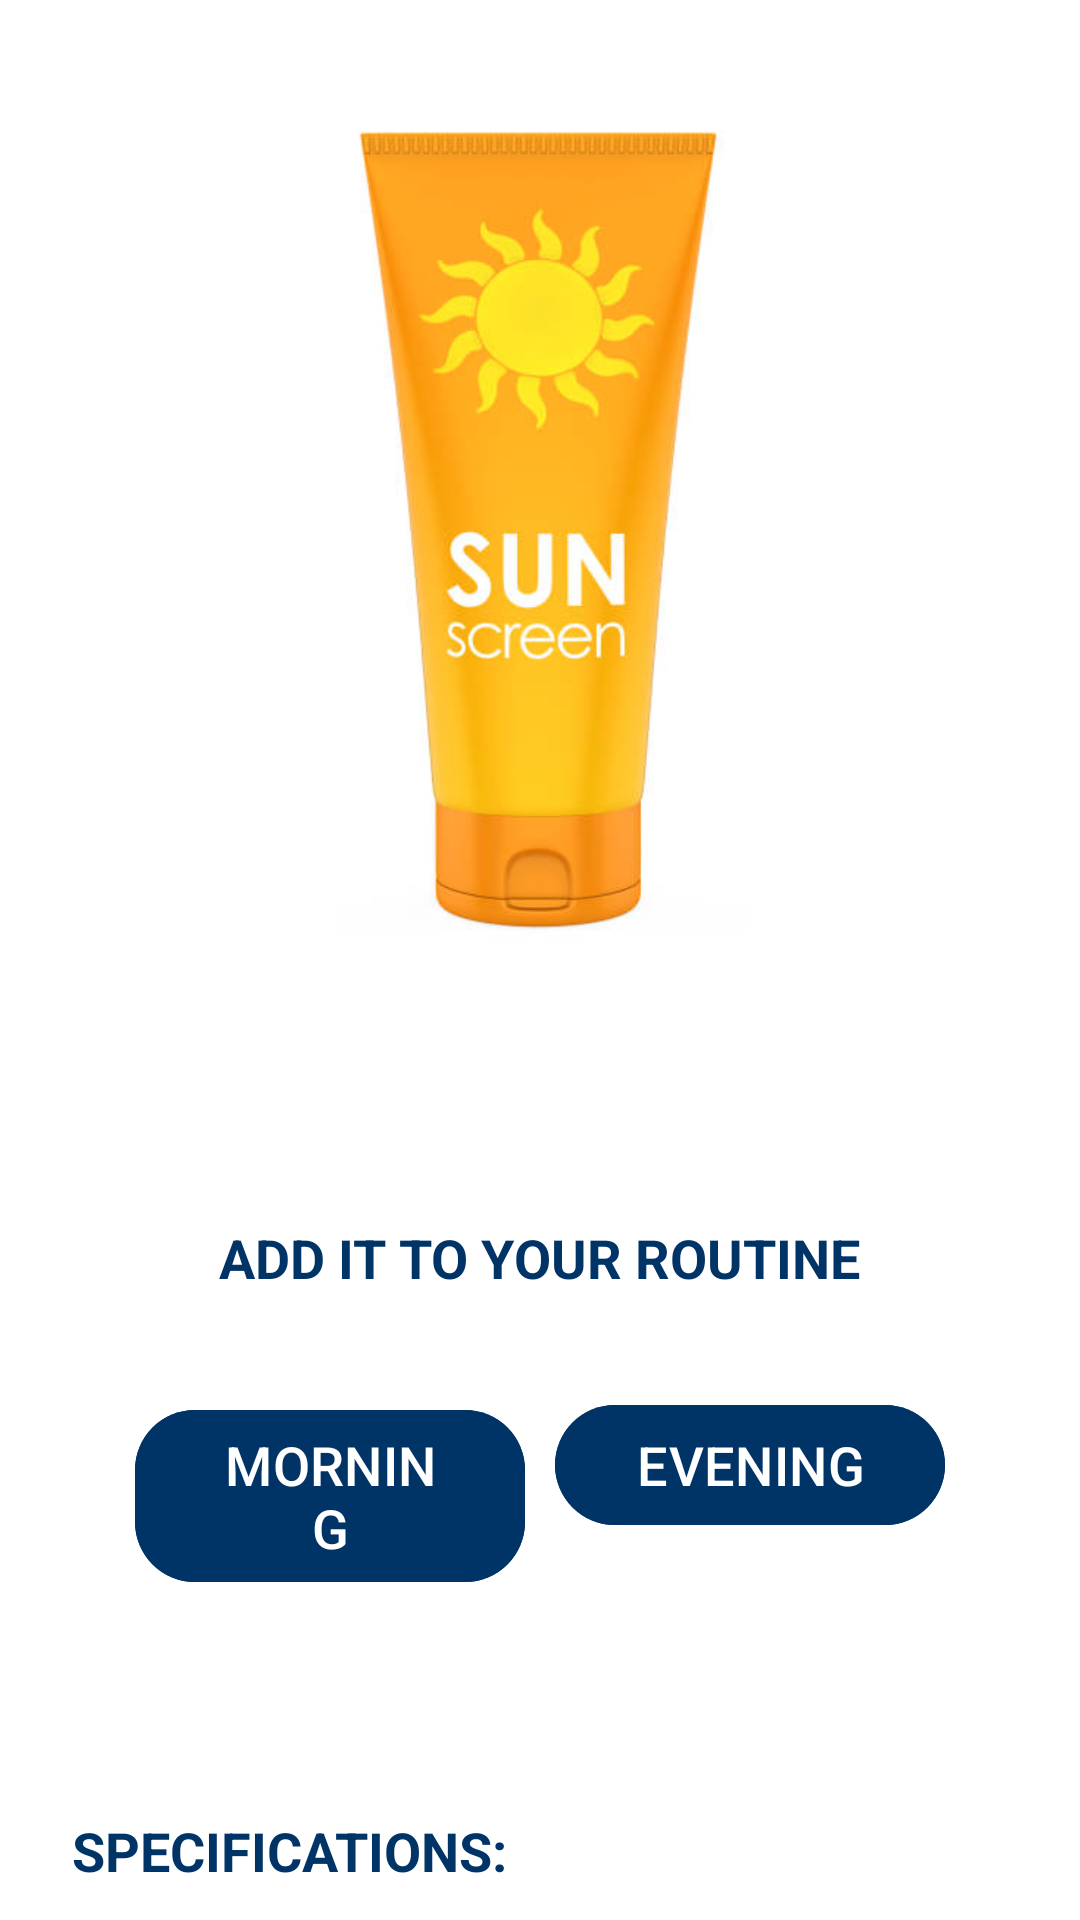

Layout XML and referenced resources for this Android screen:
<!-- AndroidManifest.xml: application theme Theme.MyApplication2 -->
<!-- res/layout/fragment_product_details_bottom_sheet.xml -->
<?xml version="1.0" encoding="utf-8"?>
<androidx.core.widget.NestedScrollView xmlns:android="http://schemas.android.com/apk/res/android"
    xmlns:app="http://schemas.android.com/apk/res-auto"
    android:id="@+id/nestedScrollView"
    android:layout_width="match_parent"
    android:layout_height="wrap_content"
    android:scrollbars="none"
    android:fillViewport="true"
    android:background="@color/white"
    android:clipChildren="false"
    android:clipToPadding="false">

    <LinearLayout
        android:layout_width="match_parent"
        android:layout_height="wrap_content"
        android:orientation="vertical"
        android:padding="24dp"
        android:clipChildren="false"
        android:clipToPadding="false">

        <ImageView
            android:id="@+id/productImage"
            android:layout_width="300dp"
            android:layout_height="300dp"
            android:layout_gravity="center_horizontal"
            android:adjustViewBounds="true"
            android:scaleType="fitCenter"
            android:src="@drawable/sunscreen2" />

        <TextView
            android:id="@+id/productName"
            android:layout_width="wrap_content"
            android:layout_height="wrap_content"
            android:layout_marginTop="16dp"
            android:textStyle="bold"
            android:textSize="20sp" />

        <TextView
            android:layout_width="wrap_content"
            android:layout_height="wrap_content"
            android:layout_marginTop="40dp"
            android:layout_gravity="center_horizontal"
            android:text="ADD IT TO YOUR ROUTINE"
            android:textStyle="bold"
            android:textSize="18sp"
            android:textColor="@color/dark_blue" />

        <LinearLayout
            android:layout_width="match_parent"
            android:layout_height="wrap_content"
            android:layout_margin="15dp"
            android:orientation="vertical"
            android:weightSum="2"
            android:clipChildren="false"
            android:clipToPadding="false">

            <LinearLayout
                android:layout_width="match_parent"
                android:layout_height="wrap_content"
                android:layout_marginTop="12dp"
                android:orientation="horizontal"
                android:weightSum="2"
                android:padding="6dp"
                android:clipChildren="false"
                android:clipToPadding="false">

                <com.google.android.material.button.MaterialButton
                    android:id="@+id/morningButton"
                    android:layout_width="0dp"
                    android:layout_height="wrap_content"
                    android:layout_marginEnd="10dp"
                    android:layout_weight="1"
                    android:backgroundTint="@color/dark_blue"
                    android:text="MORNING"
                    android:textColor="@color/white"
                    android:textSize="18sp"
                    app:cornerRadius="20dp" />

                <com.google.android.material.button.MaterialButton
                    android:id="@+id/eveningButton"
                    android:layout_width="0dp"
                    android:layout_height="wrap_content"
                    android:layout_weight="1"
                    android:backgroundTint="@color/dark_blue"
                    android:text="EVENING"
                    android:textColor="@color/white"
                    android:textSize="18sp"
                    app:cornerRadius="20dp" />

            </LinearLayout>

            <com.google.android.material.button.MaterialButton
                android:id="@+id/routineButton"
                android:layout_width="match_parent"
                android:layout_height="wrap_content"
                android:layout_marginTop="0dp"
                android:backgroundTint="@color/dark_blue"
                android:text="WEEKLY MASK"
                android:textColor="@color/white"
                android:visibility="gone"
                android:textSize="18sp"
                app:cornerRadius="20dp"
                app:strokeColor="@color/dark_blue"
                app:strokeWidth="2dp" />

        </LinearLayout>

        <TextView
            android:layout_width="wrap_content"
            android:layout_height="wrap_content"
            android:layout_marginTop="24dp"
            android:text="SPECIFICATIONS:"
            android:textStyle="bold"
            android:textSize="18sp"
            android:paddingTop="30dp"
            android:paddingBottom="10dp"
            android:textColor="@color/dark_blue" />

        <TextView
            android:id="@+id/productType"
            android:layout_width="wrap_content"
            android:layout_height="wrap_content"
            android:layout_marginTop="8dp"
            android:textStyle="bold" />

        <TextView
            android:id="@+id/productArea"
            android:layout_width="wrap_content"
            android:layout_height="wrap_content"
            android:textStyle="bold" />

        <TextView
            android:id="@+id/productTime"
            android:layout_width="wrap_content"
            android:layout_height="wrap_content"
            android:textStyle="bold" />

        <TextView
            android:id="@+id/productSpf"
            android:layout_width="wrap_content"
            android:layout_height="wrap_content"
            android:textStyle="bold" />

        <TextView
            android:id="@+id/url"
            android:layout_width="wrap_content"
            android:layout_height="wrap_content"
            android:textStyle="bold"
            android:layout_marginTop="12dp" />

        <TextView
            android:id="@+id/ingredients"
            android:layout_width="wrap_content"
            android:layout_height="wrap_content"
            android:textStyle="bold"
            android:layout_marginTop="8dp" />

        <TextView
            android:id="@+id/ingredients_irritating"
            android:layout_width="wrap_content"
            android:layout_height="wrap_content"
            android:textStyle="bold"
            android:layout_marginTop="12dp"
            android:textColor="#E53935" />

    </LinearLayout>
</androidx.core.widget.NestedScrollView>
<!-- resources referenced by this layout -->
<resources>
  <color name="dark_blue">#003366</color>
  <color name="white">#FFFFFFFF</color>
  <!-- drawable sunscreen2: jpg bitmap (drawable, 20012 bytes) -->
  <style name="Theme.MyApplication2" parent="Theme.Material3.DayNight.NoActionBar">
          
          
      </style>
</resources>
